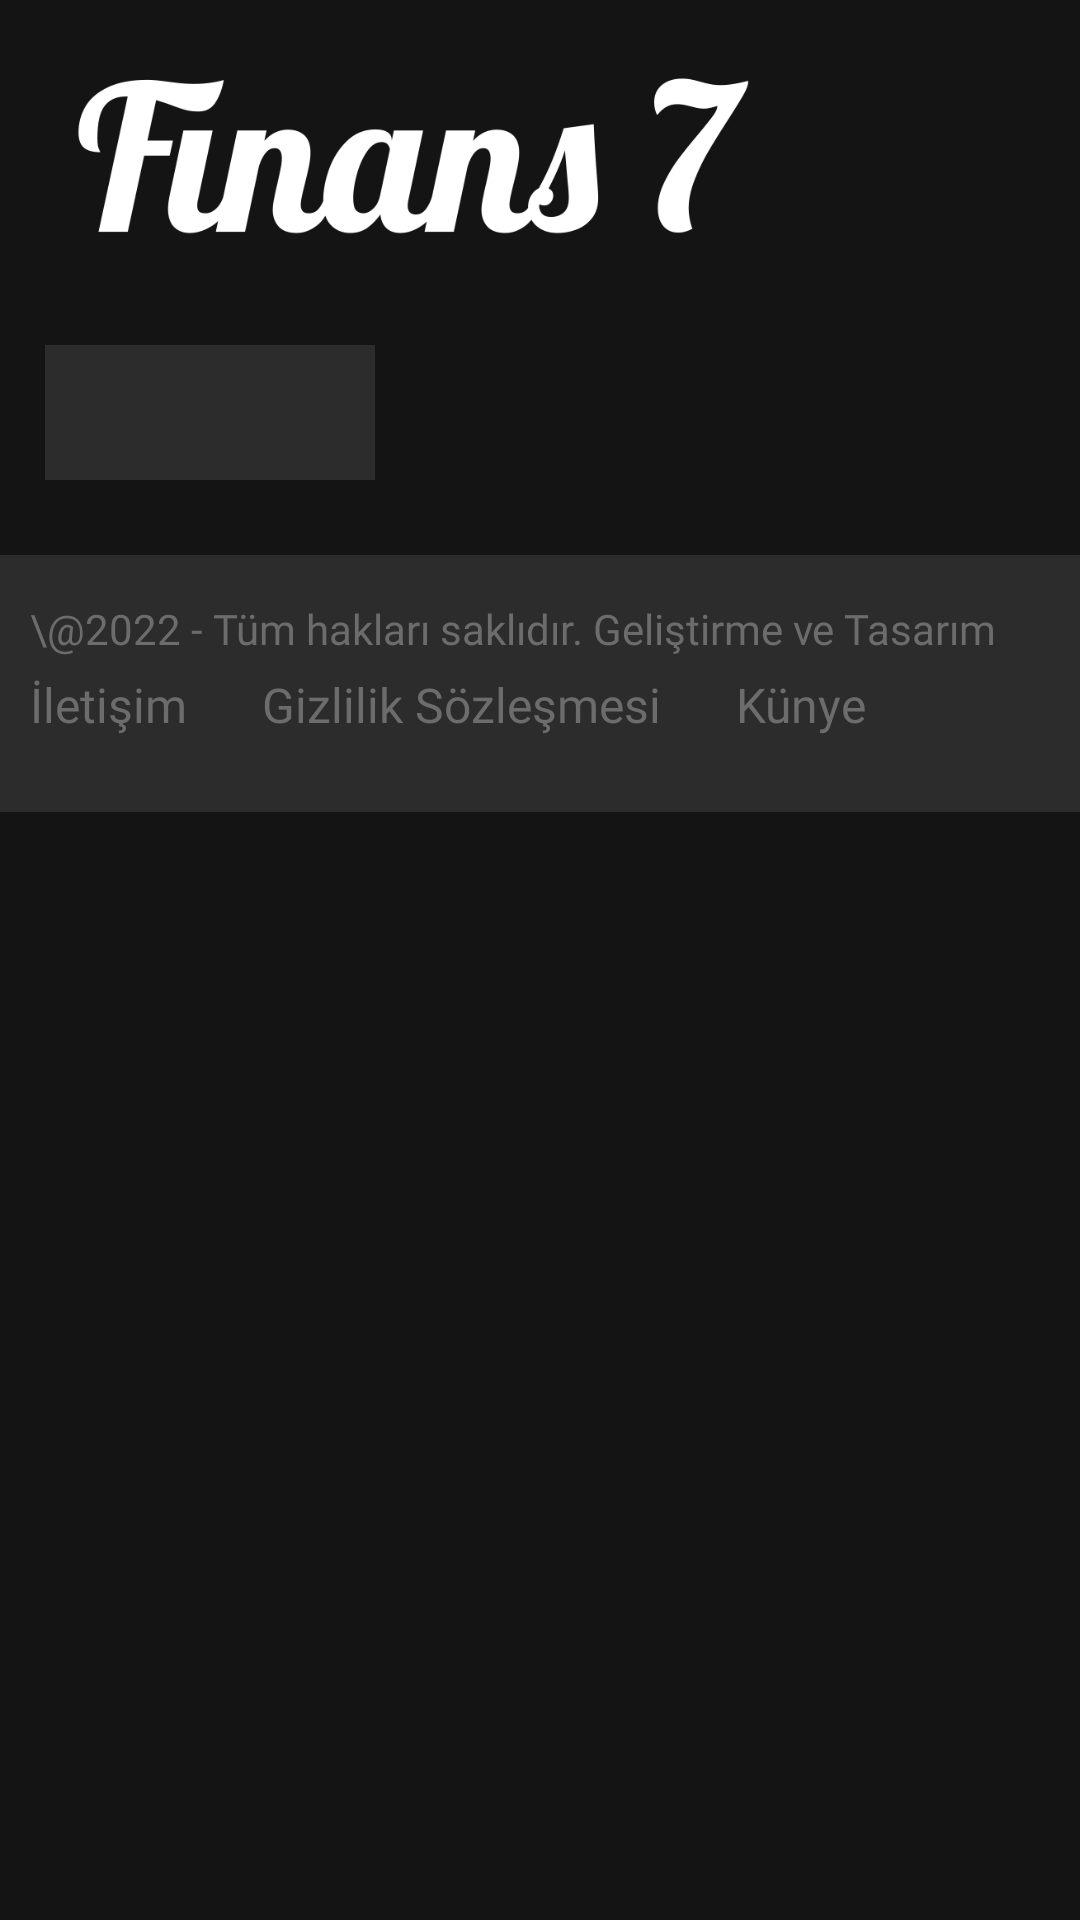

This screen was rendered from an Android layout file. Write that file and the resources it references.
<!-- AndroidManifest.xml: application theme Theme.Light -->
<!-- res/layout/fragment_footer.xml -->
<?xml version="1.0" encoding="utf-8"?>
<layout>

<LinearLayout xmlns:android="http://schemas.android.com/apk/res/android"
    xmlns:tools="http://schemas.android.com/tools"
    android:layout_width="match_parent"
    android:layout_height="wrap_content"
    xmlns:app="http://schemas.android.com/apk/res-auto"
    android:orientation="vertical"
    android:background="?attr/footerBgColor1"
    tools:context=".view.FooterFragment">

    <ImageView
        android:layout_width="275dp"
        android:layout_marginTop="15dp"
        android:src="@drawable/logo_dark"
        android:layout_height="75dp"/>

    <LinearLayout
        android:layout_width="wrap_content"
        android:orientation="horizontal"
        android:layout_marginTop="25dp"
        android:layout_marginStart="15dp"
        android:paddingTop="10dp"
        android:paddingBottom="10dp"
        android:paddingStart="15dp"
        android:layout_marginBottom="25dp"
        android:paddingEnd="15dp"
        android:background="?attr/footerBgColor2"
        android:layout_height="wrap_content">

        <ImageView
            android:layout_width="25dp"
            android:src="@drawable/instagram"
            android:layout_height="25dp"
            android:id="@+id/footer_fragment_imgInstagram"
            app:tint="@color/white"/>

        <ImageView
            android:layout_width="25dp"
            android:layout_marginStart="30dp"
            android:src="@drawable/twitter_nav"
            android:id="@+id/footer_fragment_imgTwitter"
            android:layout_height="25dp"
            app:tint="@color/white"/>

    </LinearLayout>

    <LinearLayout
        android:layout_width="match_parent"
        android:orientation="vertical"
        android:background="?attr/footerBgColor2"
        android:layout_height="wrap_content">

        <TextView
            android:layout_width="wrap_content"
            android:text="\@2022 - Tüm hakları saklıdır. Geliştirme ve Tasarım"
            android:textSize="14sp"
            android:layout_marginTop="15dp"
            android:layout_marginStart="10dp"
            android:layout_marginEnd="10dp"
            android:fontFamily="@font/poppins_bold"
            android:textColor="?attr/footerTextColor"
            android:layout_height="wrap_content"/>

        <LinearLayout
            android:layout_width="wrap_content"
            android:orientation="horizontal"
            android:layout_marginTop="5dp"
            android:layout_marginStart="10dp"
            android:layout_marginBottom="25dp"
            android:layout_marginEnd="10dp"
            android:layout_height="wrap_content">

            <TextView
                android:layout_width="wrap_content"
                android:text="İletişim"
                android:textSize="16sp"
                android:id="@+id/footer_fragment_txtContact"
                android:textColor="?attr/footerTextColor"
                android:fontFamily="@font/poppins_bold"
                android:layout_height="wrap_content"/>

            <TextView
                android:layout_width="wrap_content"
                android:text="Gizlilik Sözleşmesi"
                android:layout_marginStart="25dp"
                android:textSize="16sp"
                android:id="@+id/footer_fragment_txtPrivacy"
                android:textColor="?attr/footerTextColor"
                android:fontFamily="@font/poppins_bold"
                android:layout_height="wrap_content"/>

            <TextView
                android:layout_width="wrap_content"
                android:text="Künye"
                android:id="@+id/footer_fragment_txtTerms"
                android:layout_marginStart="25dp"
                android:textSize="16sp"
                android:textColor="?attr/footerTextColor"
                android:fontFamily="@font/poppins_bold"
                android:layout_height="wrap_content"/>

        </LinearLayout>

    </LinearLayout>

</LinearLayout>

</layout>
<!-- resources referenced by this layout -->
<resources>
  <!-- drawable logo_dark: png bitmap (drawable-xxhdpi, 16858 bytes) -->
  <style name="Theme.Light" parent="Theme.MaterialComponents.DayNight.NoActionBar">
          
          <item name="android:windowActionBar">false</item>
          <item name="android:windowNoTitle">true</item>
          <item name="colorPrimary">@color/black</item>
          <item name="colorPrimaryVariant">?attr/statusBarColor</item>
          <item name="colorOnPrimary">@color/white</item>
          
          <item name="colorSecondary">@color/teal_200</item>
          <item name="colorSecondaryVariant">@color/teal_700</item>
          <item name="colorOnSecondary">@color/black</item>
          
          <item name="android:windowLightStatusBar" tools:targetApi="m">true</item>
          <item name="android:statusBarColor">?attr/statusBarColor</item>
          
          <item name="statusBarColor">#FFFFFF</item>
          <item name="appBgColor">#EFEFEF</item>
          <item name="appBarColor">#FFFFFF</item>
          <item name="appBarTextColor">#707070</item>
          <item name="appBarMenuColor">#1A1A1A</item>
          <item name="shadowColor">#EAEAEA</item>
          <item name="boldColor">#1A1A1A</item>
          <item name="normalColor">#8F8F8F</item>
          <item name="bottomBarSelectedColor">#3E3E3E</item>
          <item name="bottomBarUnSelectedColor">#999999</item>
          <item name="indicatorSelectedColor">#3E3E3E</item>
          <item name="indicatorUnSelectedColor">#999999</item>
          <item name="newBgColor">#FFFFFF</item>
          <item name="arrowBorderColor">#999999</item>
          <item name="arrowInnerColor">#FFFFFF</item>
          <item name="arrowTintColor">#888888</item>
          <item name="borderColor">#EAEAEA</item>
          <item name="tagBorderColor">#999999</item>
          <item name="tagTextColor">#999999</item>
          <item name="searchBarBgColor">#AABECD</item>
          <item name="searchBarTxtColor">#5E5E5E</item>
          <item name="ticketBgColor">#D6D6D6</item>
          <item name="ticketTxtColor">#606060</item>
          <item name="commentBoxBgColor">#D6D6D6</item>
          <item name="commentBoxTextColor">#606060</item>
          <item name="splashBgColor">#ffffff</item>
          <item name="navBgColor">#ffffff</item>
          <item name="commentCountBgColor">#FB3434</item>
          <item name="commentCountTextColor">#ffffff</item>
          <item name="settingsBgColor">#ffffff</item>
          <item name="seekBarBgColor">?attr/normalColor</item>
          <item name="seekBarTintColor">#4A4A4A</item>
          <item name="seekBarThumbColor">?attr/boldColor</item>
          <item name="footerBgColor1">#141414</item>
          <item name="footerBgColor2">#2C2C2C</item>
          <item name="footerTextColor">#6C6C6C</item>
          <item name="rippleColor">#DDDDDD</item>
      </style>
  <!-- not gathered from this repository: default colours our renderer supplied (Android Studio template values) -->
  <color name="teal_200">#FF03DAC5</color>
  <color name="teal_700">#FF018786</color>
  <color name="black">#FF000000</color>
  <color name="white">#FFFFFFFF</color>
</resources>
